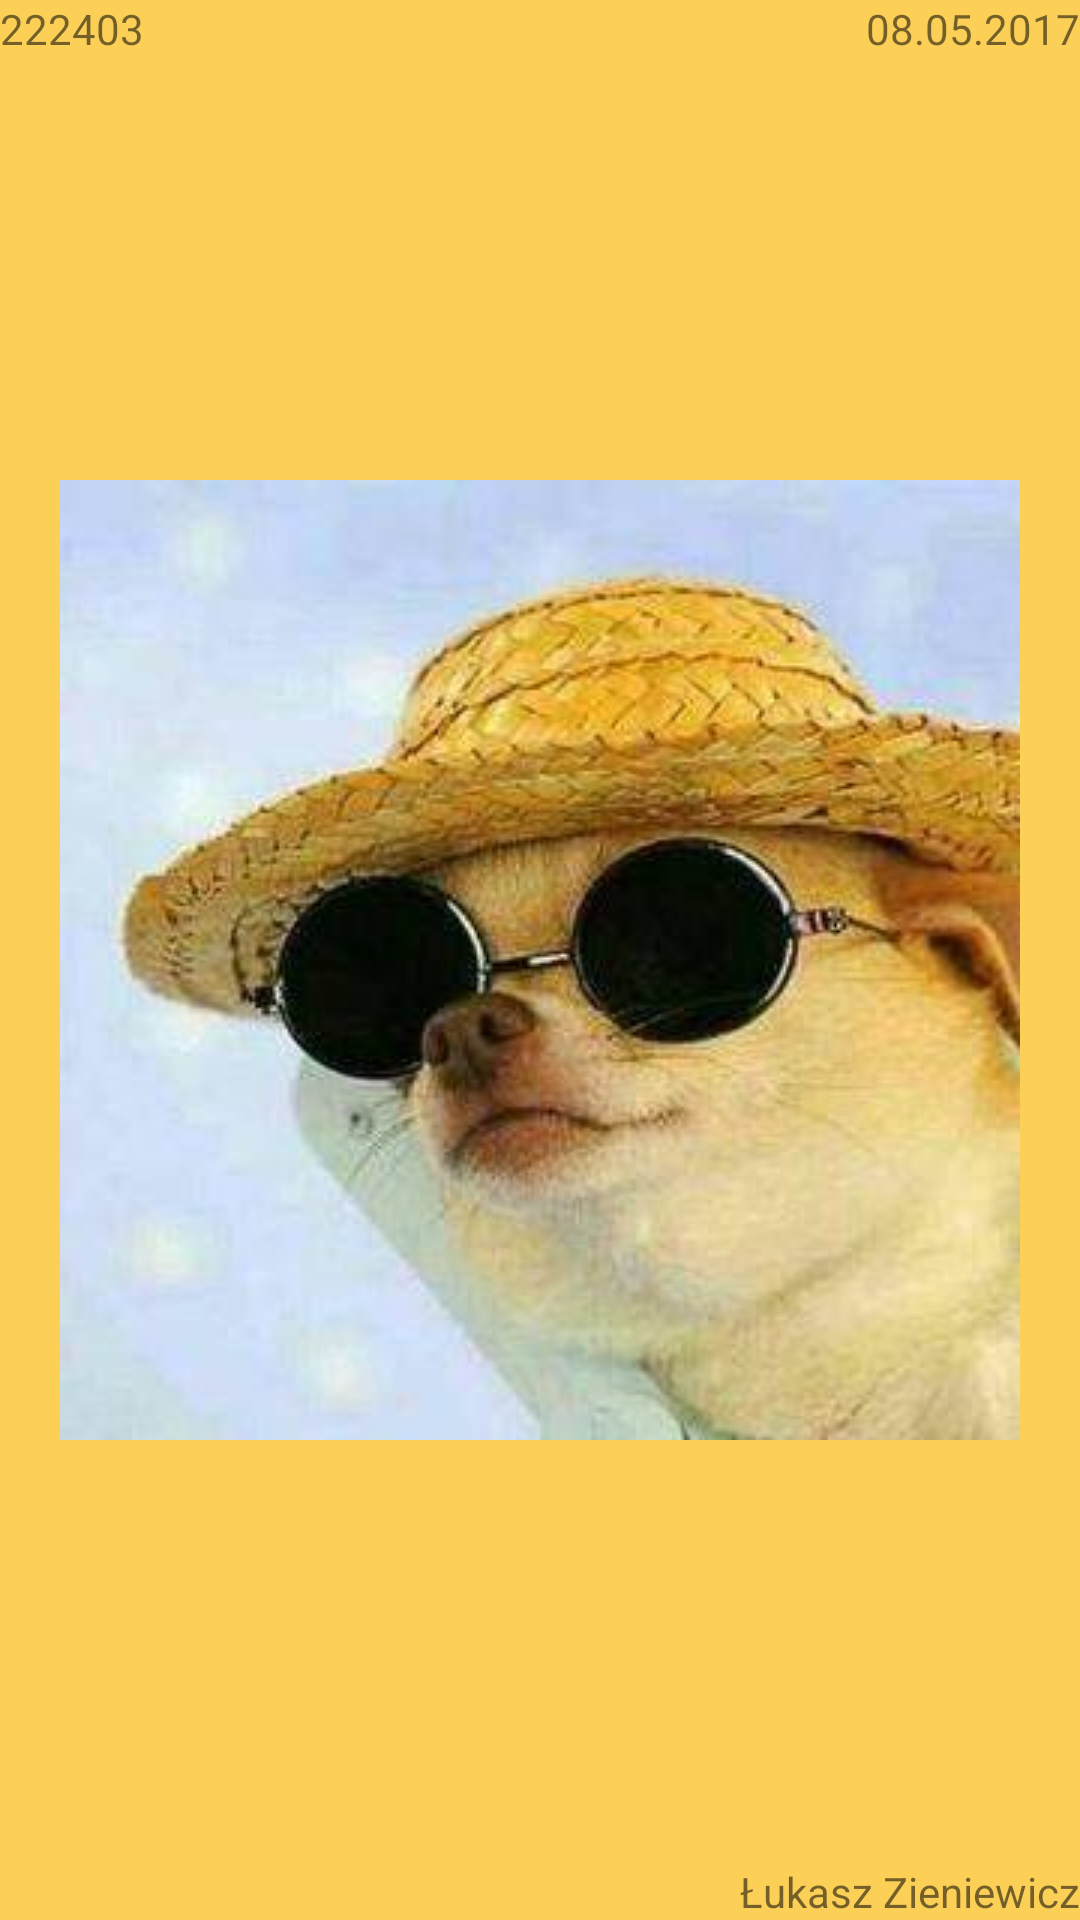

This screen was rendered from an Android layout file. Write that file and the resources it references.
<!-- AndroidManifest.xml: application theme AppTheme -->
<!-- res/layout/fragment_info.xml -->
<FrameLayout xmlns:android="http://schemas.android.com/apk/res/android"
    xmlns:app="http://schemas.android.com/apk/res-auto"
    xmlns:tools="http://schemas.android.com/tools"
    android:layout_width="match_parent"
    android:layout_height="match_parent"
    tools:context=".InfoFragment">

    
    <RelativeLayout
        android:layout_width="match_parent"
        android:layout_height="match_parent"
        android:background="#fdfcd056">

        <ImageView
            android:id="@+id/imageView"
            android:layout_width="wrap_content"
            android:layout_height="wrap_content"
            android:layout_centerHorizontal="true"
            android:layout_centerVertical="true"
            app:srcCompat="@drawable/dogo" />

        <TextView
            android:id="@+id/textView2"
            android:layout_width="wrap_content"
            android:layout_height="wrap_content"
            android:layout_alignParentLeft="true"
            android:layout_alignParentStart="true"
            android:layout_alignParentTop="true"
            android:text="222403" />

        <TextView
            android:id="@+id/textView3"
            android:layout_width="wrap_content"
            android:layout_height="wrap_content"
            android:layout_alignParentEnd="true"
            android:layout_alignParentRight="true"
            android:layout_alignParentTop="true"
            android:text="08.05.2017" />

        <TextView
            android:id="@+id/textView4"
            android:layout_width="wrap_content"
            android:layout_height="wrap_content"
            android:layout_alignParentBottom="true"
            android:layout_alignParentEnd="true"
            android:layout_alignParentRight="true"
            android:text="Łukasz Zieniewicz" />
    </RelativeLayout>

</FrameLayout>
<!-- resources referenced by this layout -->
<resources>
  <!-- drawable dogo: jpg bitmap (drawable, 15931 bytes) -->
  <style name="AppTheme" parent="Theme.AppCompat.Light.NoActionBar">
          
          <item name="colorPrimary">@android:color/holo_green_light</item>
          <item name="colorPrimaryDark">@android:color/holo_green_dark</item>
          <item name="colorAccent">@android:color/holo_red_light</item>
      </style>
</resources>
